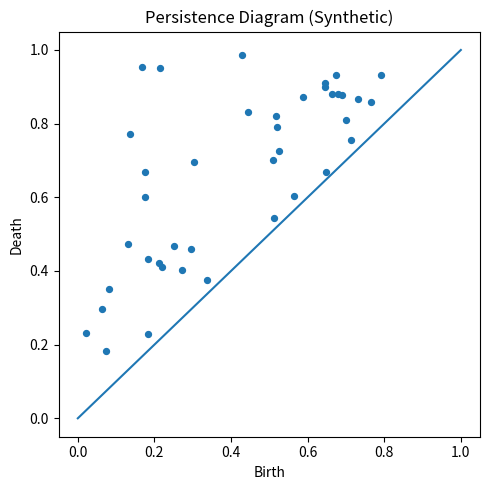

Write Python code to recreate this figure. (Note: this script raises an exception after producing the figure.)
"""Figure 1 – Persistence Diagram (template)
This script generates a synthetic persistence diagram for illustration.
Replace the synthetic data with real outputs from your TDA pipeline when available.
Requirements: matplotlib (no seaborn). This script intentionally avoids specifying colors.
"""
import random
import matplotlib.pyplot as plt

# Generate synthetic (birth, death) pairs with birth < death
random.seed(42)
n_points = 40
pairs = []
for _ in range(n_points):
    b = random.uniform(0.0, 0.8)
    d = random.uniform(b + 0.02, 1.0)
    pairs.append((b, d))

# Plot
plt.figure(figsize=(5,5))
plt.scatter([b for b, d in pairs], [d for b, d in pairs], s=18)
# Diagonal reference
plt.plot([0, 1], [0, 1])
plt.xlabel("Birth")
plt.ylabel("Death")
plt.title("Persistence Diagram (Synthetic)")
plt.tight_layout()
plt.savefig("docs/figs/svg/figure1.svg")
# Also save PNG for slide decks
plt.savefig("docs/figs/png/figure1.png", dpi=200)
plt.close()